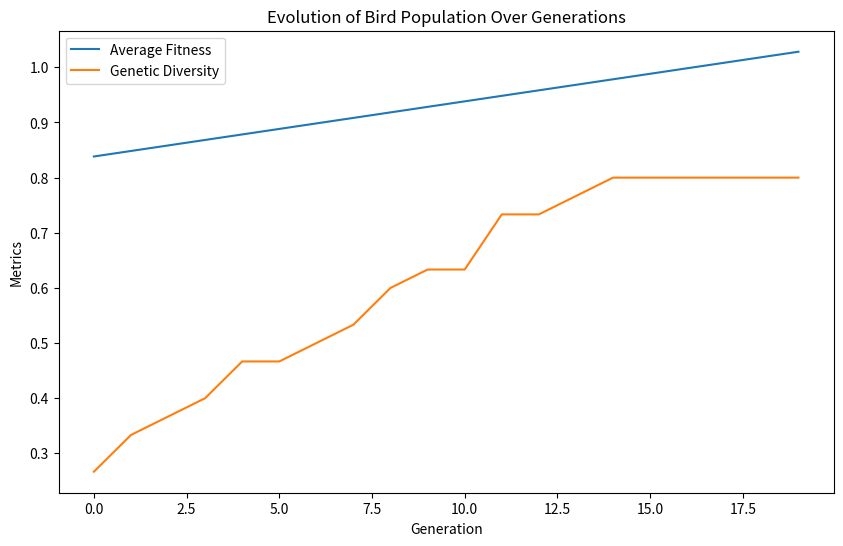

Write Python code to recreate this figure.
import numpy as np
import pandas as pd
import matplotlib.pyplot as plt
from scipy.stats import norm
import random

# Set random seed for reproducibility
np.random.seed(42)

# 1. Initialize Environment and Libraries
# (Libraries are imported above)

# 2. Define Bird Species Attributes
class Bird:
    def __init__(self, dna_sequence, fitness, mutation_rate, reproduction_type):
        self.dna_sequence = dna_sequence
        self.fitness = fitness
        self.mutation_rate = mutation_rate
        self.reproduction_type = reproduction_type

    def mutate(self):
        dna_list = list(self.dna_sequence)
        for i in range(len(dna_list)):
            if random.random() < self.mutation_rate:
                dna_list[i] = random.choice(['A', 'T', 'C', 'G'])
        self.dna_sequence = ''.join(dna_list)

# 3. Set Up Environmental Variables
environment = {
    'Temperature': 20,  # in degrees Celsius
    'Food_Availability': 100,  # units
    'Predator_Density': 5,
    'Nesting_Sites': 50
}

# 4. Initialize Population
initial_population = [
    Bird('ATCGGCTAAC', 0.80, 0.02, 'Sexual'),
    Bird('TTGCCAGGTA', 0.85, 0.01, 'Sexual'),
    Bird('GGCATATTGC', 0.75, 0.01, 'Sexual')
]

# Expand initial population to 30 birds for diversity
for _ in range(27):
    new_bird = random.choice(initial_population)
    mutated_bird = Bird(new_bird.dna_sequence, new_bird.fitness, new_bird.mutation_rate, new_bird.reproduction_type)
    mutated_bird.mutate()
    initial_population.append(mutated_bird)

# 5. Simulation Loop
generations = 20
data = []

for generation in range(generations):
    # Simulate changes in environment
    environment['Food_Availability'] = max(0, environment['Food_Availability'] + np.random.randint(-10, 10))
    
    # Update fitness based on food availability
    for bird in initial_population:
        if environment['Food_Availability'] < 50:
            bird.fitness -= 0.01
        else:
            bird.fitness += 0.01
        bird.mutate()
    
    # Record data for analysis
    avg_fitness = np.mean([bird.fitness for bird in initial_population])
    genetic_diversity = len(set([bird.dna_sequence for bird in initial_population])) / len(initial_population)
    data.append([generation, avg_fitness, len(initial_population), genetic_diversity])

# 6. Data Analysis and Visualization
results_df = pd.DataFrame(data, columns=['Generation', 'Avg_Fitness', 'Population_Size', 'Genetic_Diversity'])

# Plotting results
plt.figure(figsize=(10, 6))
plt.plot(results_df['Generation'], results_df['Avg_Fitness'], label='Average Fitness')
plt.plot(results_df['Generation'], results_df['Genetic_Diversity'], label='Genetic Diversity')
plt.xlabel('Generation')
plt.ylabel('Metrics')
plt.title('Evolution of Bird Population Over Generations')
plt.legend()
plt.show()

# 7. Export Data
results_df.to_csv('bird_species_evolution.csv', index=False)
